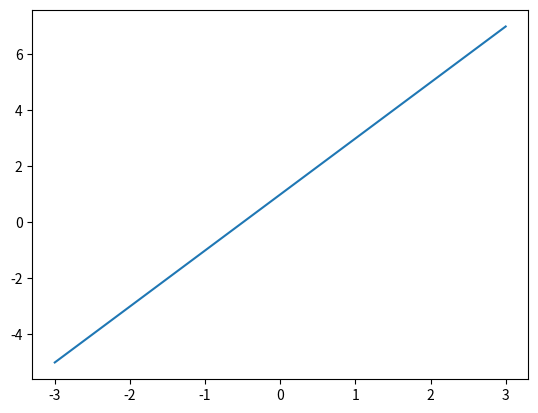
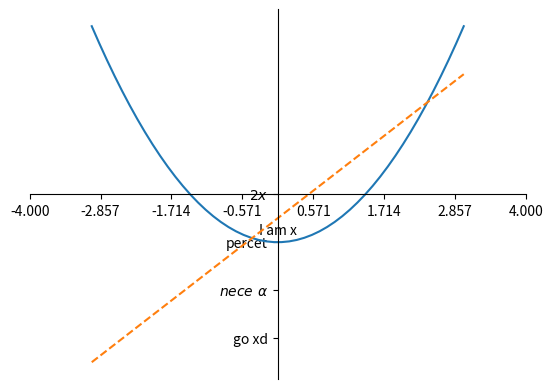

These charts were generated, in order, by the following Python code:
import matplotlib.pyplot as plt
import numpy as np

x = np.linspace(-3, 3, 50)
y1 = 2*x + 1
y2 = x**2
plt.figure()
plt.plot(x, y1)
plt.figure(num=3)
plt.plot(x, y2)
plt.plot(x, y1,linestyle='--')
plt.xlim((-4,4))
plt.xlabel("I am x")

new_ticks = np.linspace(-4,4,8)
print(new_ticks)
plt.xticks(new_ticks)

plt.yticks([-4,-2,0,2],
           [r'go xd',r'$nece\ \alpha$',r'percet',r'$2x$'])#用$$符号包括起来，使其按照数学字体输出，空格需要用\转义,前加r表示正则表达

#"gca" = get current axis
ax=plt.gca()
ax.spines['right'].set_color('none')#坐标轴,设置颜色为none，即没有
ax.spines['top'].set_color('none')
ax.xaxis.set_ticks_position("bottom")#下放坐标轴为x
ax.yaxis.set_ticks_position("left")
ax.spines['bottom'].set_position(('axes',0.5))#将横轴放在纵轴的多少比例处
ax.spines['left'].set_position(('data',0))
plt.show()